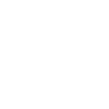
t = 0.00 s
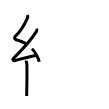
t = 4.00 s
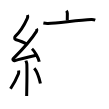
t = 8.00 s
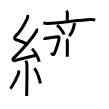
t = 12.00 s
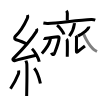
t = 15.50 s
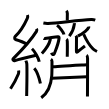
t = 20.00 s

The animated SVG that drew these frames (rendered in a browser with its animation timeline set to each time). Animation: 20 SMIL elements (animate=20); one cycle of 20.00 s.

<svg width="109px" height="109px" viewBox="0 0 px 109px" xmlns="http://www.w3.org/2000/svg" xmlns:xlink="http://www.w3.org/1999/xlink" xml:space="preserve" version="1.1"  baseProfile="full">
<path d="M27.49,15c0.38,1.2,0.4,2.09-0.19,3.39c-2.61,5.76-6.98,13.4-12.08,18c-0.71,0.64-0.76,2.77,0,3c4.03,1.2,7.7,2.27,11.16,4.47" style="fill:none;stroke:black;stroke-width:3;opacity:0">
  <animate attributeType="CSS" attributeName="opacity" from="0" to="1" begin="0s" dur="1s" repeatCount="0" fill="freeze" />
</path>
<path d="M36.48,28.69c0.27,0.5,0.34,2.14,0,2.68c-5.31,8.45-15.66,19.76-22.97,26.94c-1.67,1.65,0.42,2.59,1.51,2.25c4.57-1.4,15.43-3.9,21.3-5.24" style="fill:none;stroke:black;stroke-width:3;opacity:0">
  <animate attributeType="CSS" attributeName="opacity" from="0" to="1" begin="1s" dur="1s" repeatCount="0" fill="freeze" />
</path>
<path d="M32,48.75c2.56,2.29,6.61,9.43,7.25,13" style="fill:none;stroke:black;stroke-width:3;opacity:0">
  <animate attributeType="CSS" attributeName="opacity" from="0" to="1" begin="2s" dur="1s" repeatCount="0" fill="freeze" />
</path>
<path d="M25.89,60.62c0.07,0.34,0.91,1.78,0.98,3.95c0.31,10.42-0.2,27.8-0.2,31.35" style="fill:none;stroke:black;stroke-width:3;opacity:0">
  <animate attributeType="CSS" attributeName="opacity" from="0" to="1" begin="3s" dur="1s" repeatCount="0" fill="freeze" />
</path>
<path d="M18.62,70.6c0.14,0.85,0.11,2.53-0.14,3.13c-1.62,3.97-5.68,11.62-7.98,15.02" style="fill:none;stroke:black;stroke-width:3;opacity:0">
  <animate attributeType="CSS" attributeName="opacity" from="0" to="1" begin="4s" dur="1s" repeatCount="0" fill="freeze" />
</path>
<path d="M34.25,68.25c3.34,3.72,5.4,11.85,6.17,15.22" style="fill:none;stroke:black;stroke-width:3;opacity:0">
  <animate attributeType="CSS" attributeName="opacity" from="0" to="1" begin="5s" dur="1s" repeatCount="0" fill="freeze" />
</path>
<path d="M66.36,10.75c0.38,0.41,0.99,2.01,0.99,2.83c0,3.03-0.12,4.42-0.05,6.98" style="fill:none;stroke:black;stroke-width:3;opacity:0">
  <animate attributeType="CSS" attributeName="opacity" from="0" to="1" begin="6s" dur="1s" repeatCount="0" fill="freeze" />
</path>
<path d="M43.38,23c1.52,0.3,2.86,0.51,4.62,0.41c10.7-0.58,31.06-3.2,43.22-3.79c1.79-0.09,2.7,0.04,4.04,0.53" style="fill:none;stroke:black;stroke-width:3;opacity:0">
  <animate attributeType="CSS" attributeName="opacity" from="0" to="1" begin="7s" dur="1s" repeatCount="0" fill="freeze" />
</path>
<path d="M57,25.25c2.47,1.63,6.38,6.71,7,9.25" style="fill:none;stroke:black;stroke-width:3;opacity:0">
  <animate attributeType="CSS" attributeName="opacity" from="0" to="1" begin="8s" dur="1s" repeatCount="0" fill="freeze" />
</path>
<path d="M74.33,23.13c0.01,0.31,0.03,0.79-0.03,1.24c-0.34,2.61-2.3,8.33-4.97,11.84" style="fill:none;stroke:black;stroke-width:3;opacity:0">
  <animate attributeType="CSS" attributeName="opacity" from="0" to="1" begin="9s" dur="1s" repeatCount="0" fill="freeze" />
</path>
<path d="M66.38,39.25c0.5,0.35,0.86,0.76,0.9,1.93c0.21,5.58-0.01,13.54-0.01,15.45" style="fill:none;stroke:black;stroke-width:3;opacity:0">
  <animate attributeType="CSS" attributeName="opacity" from="0" to="1" begin="10s" dur="1s" repeatCount="0" fill="freeze" />
</path>
<path d="M43.7,38.37c0.35,0.21,1.1,0.18,1.4,0.11c2.49-0.58,11.48-1.61,12.86-1.82c0.9-0.14,1.19,0.63,1.1,1.59c-0.52,5.34-3.09,11.14-4.67,15.2c-0.83,2.13-2.29,0.95-2.89-0.71" style="fill:none;stroke:black;stroke-width:3;opacity:0">
  <animate attributeType="CSS" attributeName="opacity" from="0" to="1" begin="11s" dur="1s" repeatCount="0" fill="freeze" />
</path>
<path d="M50.25,38.5c0.02,0.35,0.06,0.91-0.05,1.41c-0.78,3.72-4.09,8.97-8.31,13.49" style="fill:none;stroke:black;stroke-width:3;opacity:0">
  <animate attributeType="CSS" attributeName="opacity" from="0" to="1" begin="12s" dur="1s" repeatCount="0" fill="freeze" />
</path>
<path d="M88.74,26.5c0.03,0.22,0.07,0.58-0.06,0.9C87.92,29.3,83.92,33.45,78,36" style="fill:none;stroke:black;stroke-width:3;opacity:0">
  <animate attributeType="CSS" attributeName="opacity" from="0" to="1" begin="13s" dur="1s" repeatCount="0" fill="freeze" />
</path>
<path d="M75.92,35.6c0.33,0.52,0.58,1.21,0.58,1.99c0,0.78-0.08,12.23-0.08,13.44c0,1.21,0.08,1.56,1.16,0.69c1.08-0.86,6.73-5.22,7.39-5.74" style="fill:none;stroke:black;stroke-width:3;opacity:0">
  <animate attributeType="CSS" attributeName="opacity" from="0" to="1" begin="14s" dur="1s" repeatCount="0" fill="freeze" />
</path>
<path d="M83.69,34.22c1.82,4.25,5.07,10.33,9.43,14.85c1.05,1.09,2.5,1.8,3.88,2.44" style="fill:none;stroke:black;stroke-width:3;opacity:0">
  <animate attributeType="CSS" attributeName="opacity" from="0" to="1" begin="15s" dur="1s" repeatCount="0" fill="freeze" />
</path>
<path d="M50.9,59.17c0.8,0.53,1.09,1.87,1.09,2.45c0,3.1-0.15,13.06-0.24,14.25c-0.53,6.83-2.57,16.1-10.5,21.88" style="fill:none;stroke:black;stroke-width:3;opacity:0">
  <animate attributeType="CSS" attributeName="opacity" from="0" to="1" begin="16s" dur="1s" repeatCount="0" fill="freeze" />
</path>
<path d="M52.14,66.82c3.52-0.37,32.49-2.01,34.98-2.17" style="fill:none;stroke:black;stroke-width:3;opacity:0">
  <animate attributeType="CSS" attributeName="opacity" from="0" to="1" begin="17s" dur="1s" repeatCount="0" fill="freeze" />
</path>
<path d="M51.91,78.37c3.19-0.11,31.08-1.45,35.34-1.62" style="fill:none;stroke:black;stroke-width:3;opacity:0">
  <animate attributeType="CSS" attributeName="opacity" from="0" to="1" begin="18s" dur="1s" repeatCount="0" fill="freeze" />
</path>
<path d="M86.51,55.18c0.78,0.5,1.06,2.41,1.06,3.39c0,3.9-0.02,35.16-0.1,37.96" style="fill:none;stroke:black;stroke-width:3;opacity:0">
  <animate attributeType="CSS" attributeName="opacity" from="0" to="1" begin="19s" dur="1s" repeatCount="0" fill="freeze" />
</path>
</svg>
